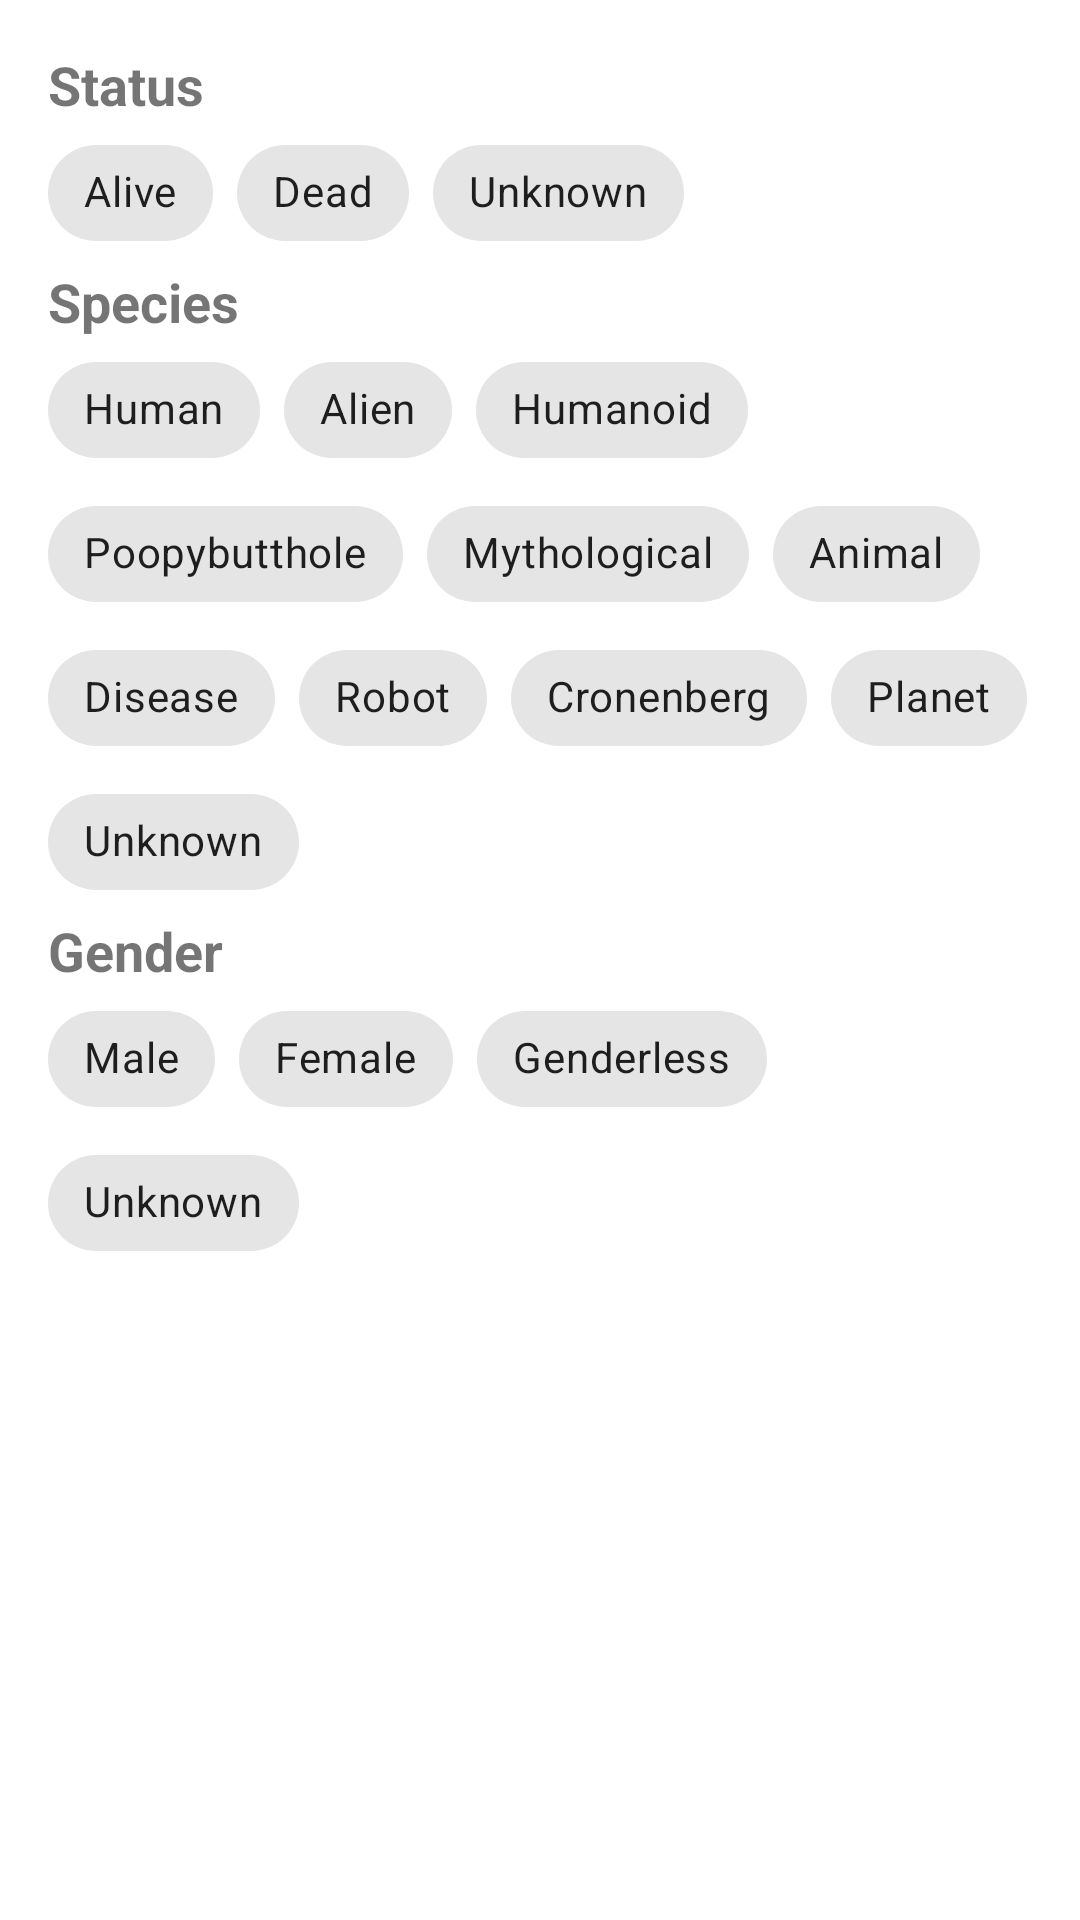

Android layout source for this screen:
<!-- AndroidManifest.xml: application theme Theme.ZaraRickMorty -->
<!-- res/layout/dialog_filter.xml -->
<?xml version="1.0" encoding="utf-8"?>
<ScrollView xmlns:android="http://schemas.android.com/apk/res/android"
    xmlns:app="http://schemas.android.com/apk/res-auto"
    android:layout_width="match_parent"
    android:layout_height="match_parent">


    <LinearLayout
        android:layout_width="match_parent"
        android:layout_height="wrap_content"
        android:orientation="vertical"
        android:padding="16dp">

        <TextView
            android:layout_width="wrap_content"
            android:layout_height="wrap_content"
            android:text="Status"
            android:textSize="18sp"
            android:textStyle="bold"/>

        <com.google.android.material.chip.ChipGroup
            android:id="@+id/status_chip_group"
            android:layout_width="match_parent"
            android:layout_height="wrap_content"
            app:singleSelection="true">

            <com.google.android.material.chip.Chip
                android:layout_width="wrap_content"
                android:layout_height="wrap_content"
                android:text="Alive"
                android:clickable="true"
                android:checkable="true"/>

            <com.google.android.material.chip.Chip
                android:layout_width="wrap_content"
                android:layout_height="wrap_content"
                android:text="Dead"
                android:clickable="true"
                android:checkable="true"/>

            <com.google.android.material.chip.Chip
                android:layout_width="wrap_content"
                android:layout_height="wrap_content"
                android:text="Unknown"
                android:clickable="true"
                android:checkable="true"/>
        </com.google.android.material.chip.ChipGroup>


        <TextView
            android:layout_width="wrap_content"
            android:layout_height="wrap_content"
            android:text="Species"
            android:textSize="18sp"
            android:textStyle="bold"/>

        <com.google.android.material.chip.ChipGroup
            android:id="@+id/species_chip_group"
            android:layout_width="match_parent"
            android:layout_height="wrap_content"
            app:singleSelection="true">

            <com.google.android.material.chip.Chip
                android:layout_width="wrap_content"
                android:layout_height="wrap_content"
                android:text="Human"
                android:clickable="true"
                android:checkable="true"/>

            <com.google.android.material.chip.Chip
                android:layout_width="wrap_content"
                android:layout_height="wrap_content"
                android:text="Alien"
                android:clickable="true"
                android:checkable="true"/>

            <com.google.android.material.chip.Chip
                android:layout_width="wrap_content"
                android:layout_height="wrap_content"
                android:text="Humanoid"
                android:clickable="true"
                android:checkable="true"/>

            <com.google.android.material.chip.Chip
                android:layout_width="wrap_content"
                android:layout_height="wrap_content"
                android:text="Poopybutthole"
                android:clickable="true"
                android:checkable="true"/>

            <com.google.android.material.chip.Chip
                android:layout_width="wrap_content"
                android:layout_height="wrap_content"
                android:text="Mythological"
                android:clickable="true"
                android:checkable="true"/>

            <com.google.android.material.chip.Chip
                android:layout_width="wrap_content"
                android:layout_height="wrap_content"
                android:text="Animal"
                android:clickable="true"
                android:checkable="true"/>

            <com.google.android.material.chip.Chip
                android:layout_width="wrap_content"
                android:layout_height="wrap_content"
                android:text="Disease"
                android:clickable="true"
                android:checkable="true"/>

            <com.google.android.material.chip.Chip
                android:layout_width="wrap_content"
                android:layout_height="wrap_content"
                android:text="Robot"
                android:clickable="true"
                android:checkable="true"/>

            <com.google.android.material.chip.Chip
                android:layout_width="wrap_content"
                android:layout_height="wrap_content"
                android:text="Cronenberg"
                android:clickable="true"
                android:checkable="true"/>

            <com.google.android.material.chip.Chip
                android:layout_width="wrap_content"
                android:layout_height="wrap_content"
                android:text="Planet"
                android:clickable="true"
                android:checkable="true"/>

            <com.google.android.material.chip.Chip
                android:layout_width="wrap_content"
                android:layout_height="wrap_content"
                android:text="Unknown"
                android:clickable="true"
                android:checkable="true"/>

        </com.google.android.material.chip.ChipGroup>

        <TextView
            android:layout_width="wrap_content"
            android:layout_height="wrap_content"
            android:text="Gender"
            android:textSize="18sp"
            android:textStyle="bold"/>

        <com.google.android.material.chip.ChipGroup
            android:id="@+id/gender_chip_group"
            android:layout_width="match_parent"
            android:layout_height="wrap_content"
            app:singleSelection="true">

            <com.google.android.material.chip.Chip
                android:layout_width="wrap_content"
                android:layout_height="wrap_content"
                android:text="Male"
                android:clickable="true"
                android:checkable="true"/>

            <com.google.android.material.chip.Chip
                android:layout_width="wrap_content"
                android:layout_height="wrap_content"
                android:text="Female"
                android:clickable="true"
                android:checkable="true"/>

            <com.google.android.material.chip.Chip
                android:layout_width="wrap_content"
                android:layout_height="wrap_content"
                android:text="Genderless"
                android:clickable="true"
                android:checkable="true"/>

            <com.google.android.material.chip.Chip
                android:layout_width="wrap_content"
                android:layout_height="wrap_content"
                android:text="Unknown"
                android:clickable="true"
                android:checkable="true"/>

        </com.google.android.material.chip.ChipGroup>

    </LinearLayout>

</ScrollView>
<!-- resources referenced by this layout -->
<resources>
  <style name="Theme.ZaraRickMorty" parent="Theme.MaterialComponents.DayNight.DarkActionBar">
          
          <item name="colorPrimary">@color/teal_200</item>
          <item name="colorPrimaryVariant">@color/teal_700</item>
          <item name="colorOnPrimary">@color/white</item>
          
          <item name="colorSecondary">@color/purple_700</item>
          <item name="colorSecondaryVariant">@color/purple_500</item>
          <item name="colorOnSecondary">@color/black</item>
          
          <item name="android:statusBarColor">@color/teal_200</item>
          
      </style>
  <!-- not gathered from this repository: default colours our renderer supplied (Android Studio template values) -->
  <color name="purple_500">#FF6200EE</color>
  <color name="purple_700">#FF3700B3</color>
  <color name="teal_200">#FF03DAC5</color>
  <color name="teal_700">#FF018786</color>
  <color name="black">#FF000000</color>
  <color name="white">#FFFFFFFF</color>
</resources>
